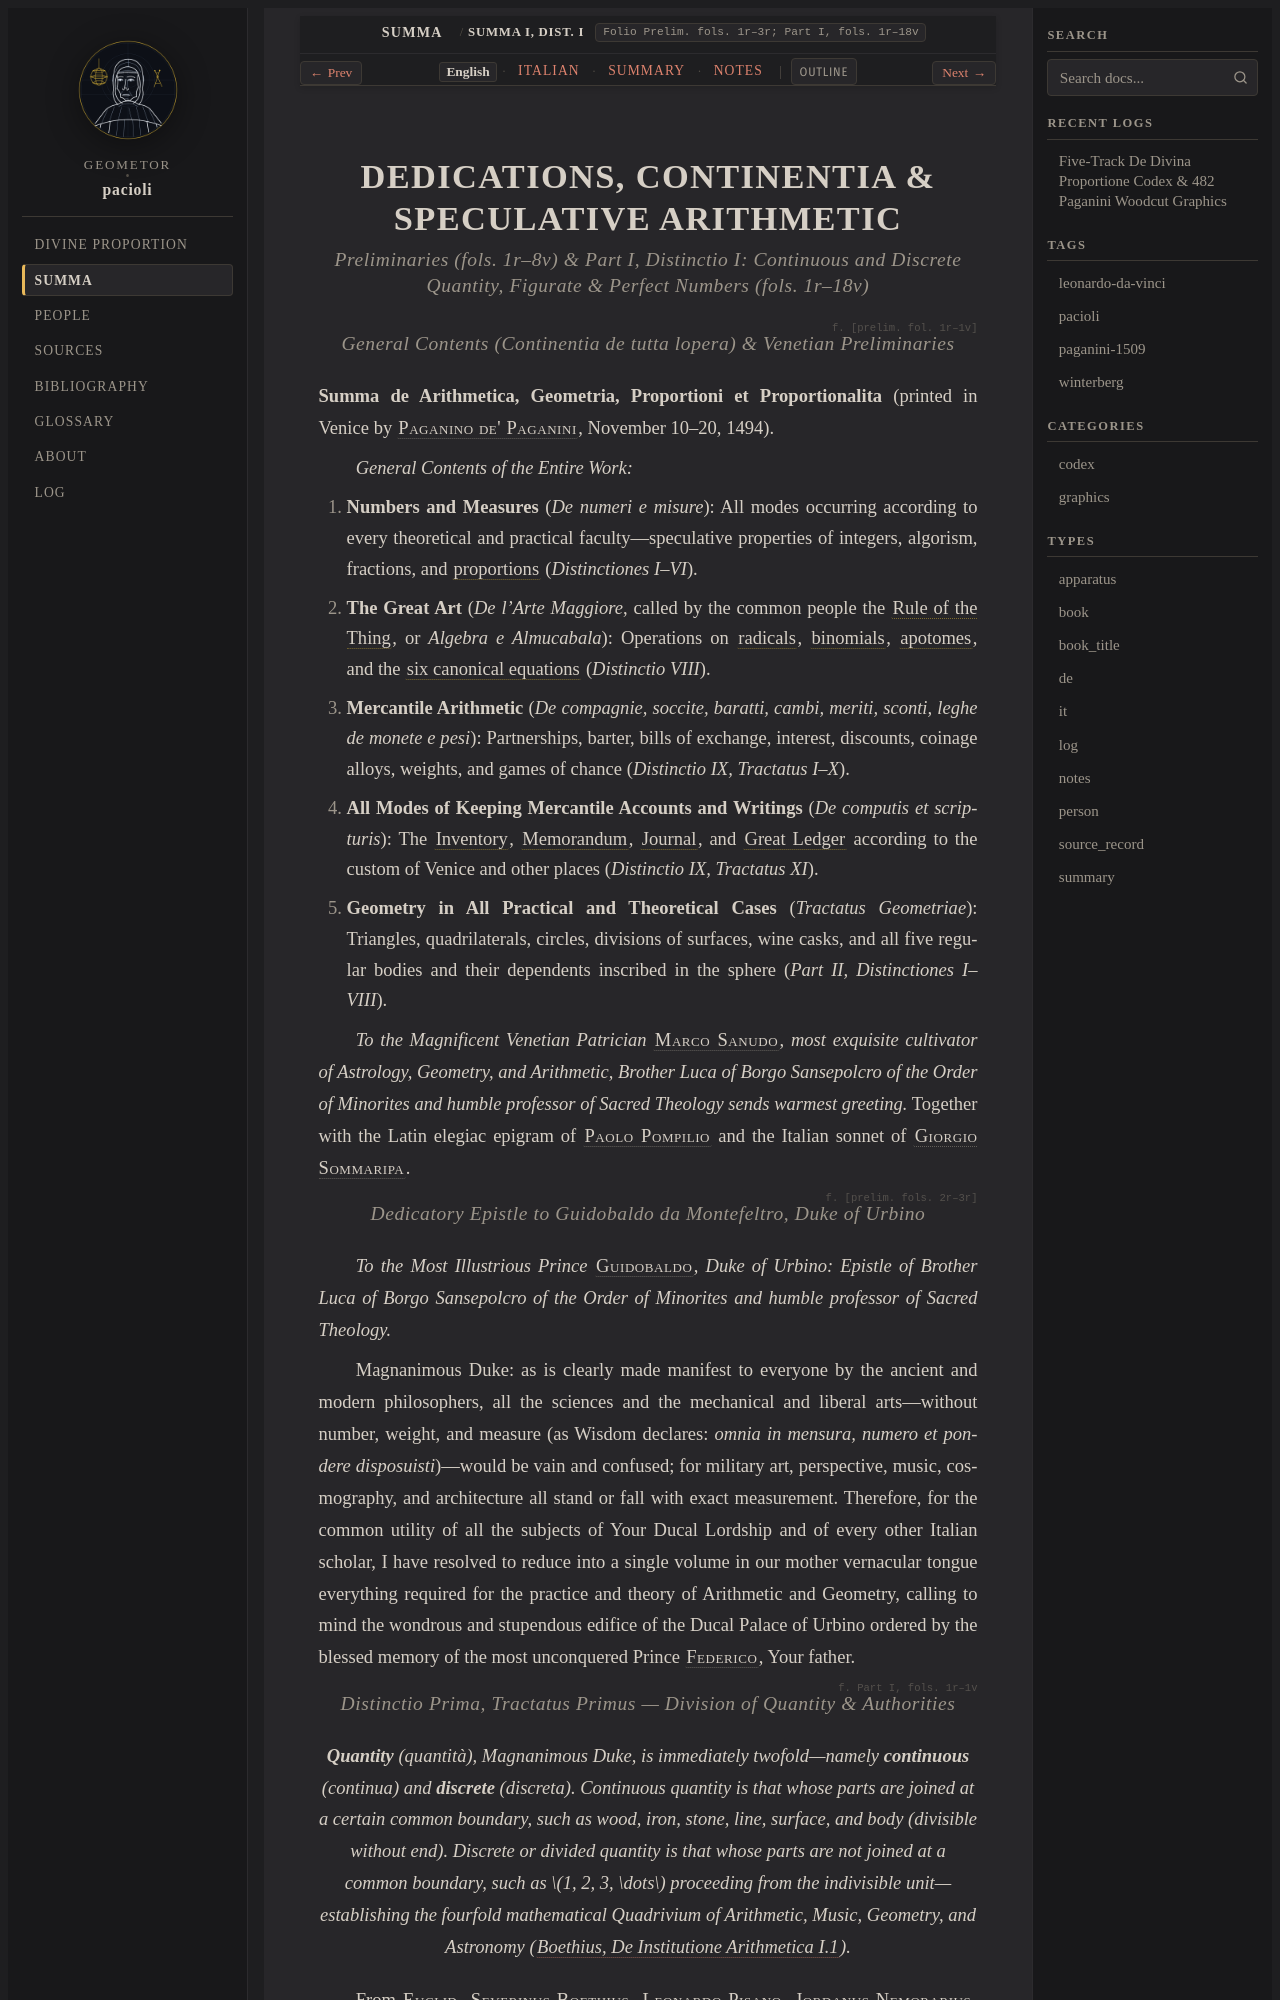

repository: geometor/pacioli · page: summa_1494/dist_01_dedication_arithmetica/index.html · generator: sphinx

:layout: book
:canonical_id: Summa I, Dist. I
:folio: Prelim. fols. 1r–3r; Part I, fols. 1r–18v

.. _summa-unit-01:
.. _summa-unit-01-en:

DEDICATIONS, CONTINENTIA & SPECULATIVE ARITHMETIC
=================================================

.. rubric:: Preliminaries (fols. 1r–8v) & Part I, Distinctio I: Continuous and Discrete Quantity, Figurate & Perfect Numbers (fols. 1r–18v)

.. folio:: [prelim. fol. 1r–1v]

.. rubric:: General Contents (*Continentia de tutta lopera*) & Venetian Preliminaries

**Summa de Arithmetica, Geometria, Proportioni et Proportionalita** (printed in Venice by :person:`Paganino de' Paganini <paganino-de-paganini>`, November 10–20, 1494).

*General Contents of the Entire Work:*

1. **Numbers and Measures** (*De numeri e misure*): All modes occurring according to every theoretical and practical faculty—speculative properties of integers, algorism, fractions, and :term:`proportions <proportione>` (*Distinctiones I–VI*).
2. **The Great Art** (*De l'Arte Maggiore*, called by the common people the :term:`Rule of the Thing <cosa>`, or *Algebra e Almucabala*): Operations on :term:`radicals <radice-universale>`, :term:`binomials <binomio>`, :term:`apotomes <residuo>`, and the :term:`six canonical equations <capitoli-composti>` (*Distinctio VIII*).
3. **Mercantile Arithmetic** (*De compagnie, soccite, baratti, cambi, meriti, sconti, leghe de monete e pesi*): Partnerships, barter, bills of exchange, interest, discounts, coinage alloys, weights, and games of chance (*Distinctio IX, Tractatus I–X*).
4. **All Modes of Keeping Mercantile Accounts and Writings** (*De computis et scripturis*): The :term:`Inventory <inventario>`, :term:`Memorandum <memoriale>`, :term:`Journal <giornale>`, and :term:`Great Ledger <quaderno>` according to the custom of Venice and other places (*Distinctio IX, Tractatus XI*).
5. **Geometry in All Practical and Theoretical Cases** (*Tractatus Geometriae*): Triangles, quadrilaterals, circles, divisions of surfaces, wine casks, and all five regular bodies and their dependents inscribed in the sphere (*Part II, Distinctiones I–VIII*).

*To the Magnificent Venetian Patrician* :person:`Marco Sanudo <marco-sanudo>`, *most exquisite cultivator of Astrology, Geometry, and Arithmetic, Brother Luca of Borgo Sansepolcro of the Order of Minorites and humble professor of Sacred Theology sends warmest greeting.* Together with the Latin elegiac epigram of :person:`Paolo Pompilio <pompilio>` and the Italian sonnet of :person:`Giorgio Sommaripa <giorgio-sommaripa>`.

.. folio:: [prelim. fols. 2r–3r]

.. rubric:: Dedicatory Epistle to Guidobaldo da Montefeltro, Duke of Urbino

*To the Most Illustrious Prince* :person:`Guidobaldo <guidobaldo-da-montefeltro>`, *Duke of Urbino: Epistle of Brother Luca of Borgo Sansepolcro of the Order of Minorites and humble professor of Sacred Theology.*

Magnanimous Duke: as is clearly made manifest to everyone by the ancient and modern philosophers, all the sciences and the mechanical and liberal arts—without number, weight, and measure (as Wisdom declares: *omnia in mensura, numero et pondere disposuisti*)—would be vain and confused; for military art, perspective, music, cosmography, and architecture all stand or fall with exact measurement. Therefore, for the common utility of all the subjects of Your Ducal Lordship and of every other Italian scholar, I have resolved to reduce into a single volume in our mother vernacular tongue everything required for the practice and theory of Arithmetic and Geometry, calling to mind the wondrous and stupendous edifice of the Ducal Palace of Urbino ordered by the blessed memory of the most unconquered Prince :person:`Federico <federico-da-montefeltro>`, Your father.

.. folio:: Part I, fols. 1r–1v

.. rubric:: Distinctio Prima, Tractatus Primus — Division of Quantity & Authorities

.. enunciation::
